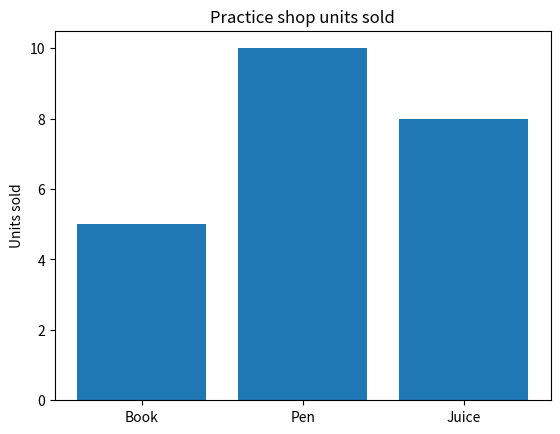

Source code (Python):
import matplotlib.pyplot as plt
items = ["Book", "Pen", "Juice"]
units = [5, 10, 8]
plt.bar(items, units)
plt.ylabel("Units sold")
plt.title("Practice shop units sold")
plt.ylim(bottom=0)
plt.show()

# Write your own code here.
